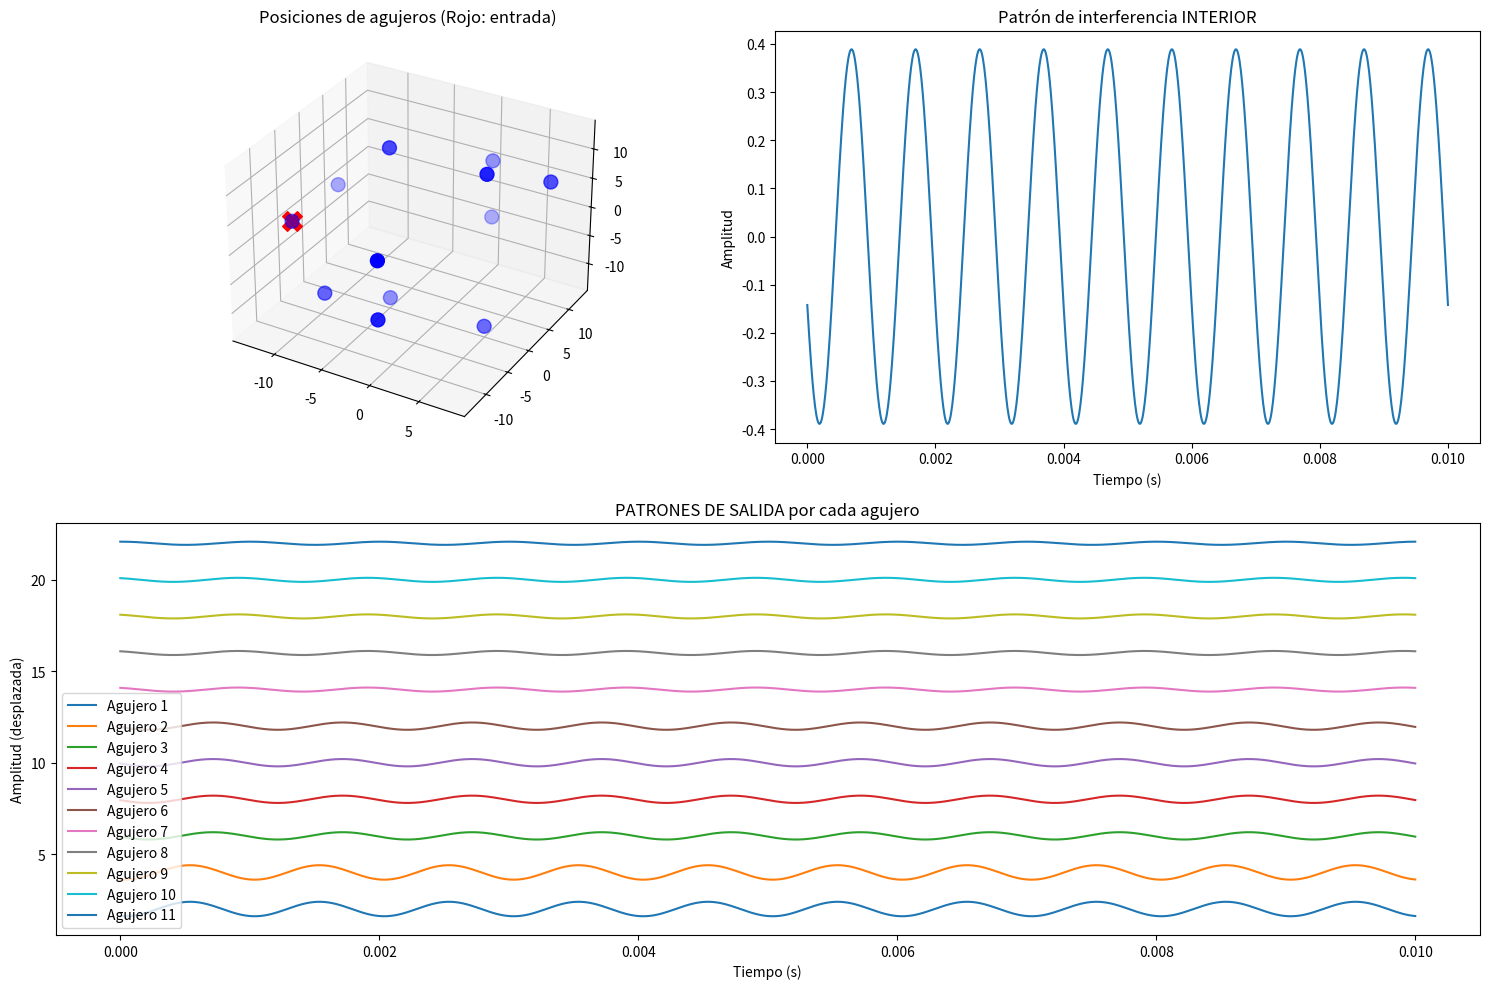

Write the Python code that produced this figure.
import numpy as np
import matplotlib.pyplot as plt
from scipy import signal
from mpl_toolkits.mplot3d import Axes3D

# --- PARÁMETROS DEL DODECAEDRO ---
NUM_AGUJEROS = 12
DIAMETRO_AGUJEROS = 2.5  # cm
RADIO_ESFERA = 8.0       # cm

# --- GENERAR GEOMETRÍA DODECAÉDRICA ---


def generar_posiciones_agujeros():
    """Genera las posiciones de los 12 agujeros en un dodecaedro"""
    # Coordenadas de los vértices de un dodecaedro (simplificado)
    phi = (1 + np.sqrt(5)) / 2  # razón áurea
    vertices = []

    for i in [-1, 1]:
        for j in [-1, 1]:
            for k in [-1, 1]:
                vertices.append([i, i, i])
                vertices.append([0, j*phi, k/phi])
                vertices.append([j*phi, k/phi, 0])
                vertices.append([k/phi, 0, j*phi])

    # Normalizar y seleccionar 12 puntos para agujeros
    vertices = np.unique(vertices, axis=0)[:12]
    return vertices * RADIO_ESFERA

# --- SIMULAR PROPAGACIÓN DE ONDAS ---


def simular_propagacion_onda(agujero_entrada, frecuencia, tipo_onda='sonido'):
    """Simula la propagación de ondas dentro del dodecaedro"""

    posiciones = generar_posiciones_agujeros()

    # Configurar onda de entrada
    if tipo_onda == 'sonido':
        velocidad = 34300  # cm/s (sonido en aire)
        longitud_onda = velocidad / frecuencia
    else:  # luz
        velocidad = 3e10   # cm/s (luz)
        longitud_onda = velocidad / frecuencia

    # Simular interferencias
    patron_interior = np.zeros(1000)
    patron_salida = np.zeros((NUM_AGUJEROS, 1000))

    for i in range(NUM_AGUJEROS):
        if i == agujero_entrada:
            continue  # Saltar agujero de entrada

        # Calcular distancia relativa
        dist = np.linalg.norm(posiciones[i] - posiciones[agujero_entrada])

        # Simular onda que llega a este agujero
        t = np.linspace(0, 0.01, 1000)
        onda = np.sin(2 * np.pi * frecuencia * t -
                      2 * np.pi * dist / longitud_onda)

        # Atenuar por distancia y geometría
        atenuacion = 1 / (1 + dist**2 / RADIO_ESFERA**2)
        patron_salida[i] = onda * atenuacion

        # Contribución al patrón interior
        patron_interior += onda * atenuacion * 0.3

    return patron_interior, patron_salida, posiciones

# --- VISUALIZAR RESULTADOS ---


def visualizar_patrones(agujero_entrada=0, frecuencia=1000, tipo_onda='sonido'):
    """Genera visualización completa"""

    patron_int, patron_sal, posiciones = simular_propagacion_onda(
        agujero_entrada, frecuencia, tipo_onda)

    # Crear figura 3D
    fig = plt.figure(figsize=(15, 10))

    # 1. Visualización 3D de agujeros
    ax1 = fig.add_subplot(221, projection='3d')
    ax1.scatter(posiciones[:, 0], posiciones[:, 1],
                posiciones[:, 2], s=100, c='blue')
    ax1.scatter(posiciones[agujero_entrada, 0],
                posiciones[agujero_entrada, 1],
                posiciones[agujero_entrada, 2], s=200, c='red', marker='X')
    ax1.set_title('Posiciones de agujeros (Rojo: entrada)')

    # 2. Patrón interior
    ax2 = fig.add_subplot(222)
    t = np.linspace(0, 0.01, 1000)
    ax2.plot(t, patron_int)
    ax2.set_title('Patrón de interferencia INTERIOR')
    ax2.set_xlabel('Tiempo (s)')
    ax2.set_ylabel('Amplitud')

    # 3. Patrones de salida
    ax3 = fig.add_subplot(212)
    for i in range(NUM_AGUJEROS):
        if i != agujero_entrada:
            ax3.plot(t, patron_sal[i] + i*2, label=f'Agujero {i}')
    ax3.set_title('PATRONES DE SALIDA por cada agujero')
    ax3.set_xlabel('Tiempo (s)')
    ax3.set_ylabel('Amplitud (desplazada)')
    ax3.legend()

    plt.tight_layout()
    plt.savefig(
        f'dodecaedro_entrada_{agujero_entrada}_freq_{frecuencia}_{tipo_onda}.png', dpi=300)
    plt.show()

    return patron_int, patron_sal


# --- EJECUTAR SIMULACIÓN ---
print("🎵 SIMULANDO DODECAEDRO COMO CÁMARA DE RESONANCIA")
print("🔊 Entrada: Agujero 0 | Frecuencia: 1000 Hz (Sonido)")

patron_interior, patron_salida = visualizar_patrones(
    agujero_entrada=0,
    frecuencia=1000,
    tipo_onda='sonido'
)

# --- ANÁLISIS DE RESULTADOS ---
print("\n📊 RESULTADOS OBTENIDOS:")
print(f"• Agujero entrada: 0")
print(f"• Frecuencia: 1000 Hz")
print(f"• Patrones salida generados: {len(patron_salida)}")

# Calcular diferencias entre agujeros
diferencias = []
for i in range(len(patron_salida)):
    for j in range(i+1, len(patron_salida)):
        if i != 0 and j != 0:  # Excluir agujero entrada
            diff = np.mean(np.abs(patron_salida[i] - patron_salida[j]))
            diferencias.append(diff)

print(f"• Diferencia promedio entre salidas: {np.mean(diferencias):.4f}")
print(f"• Máxima diferencia: {np.max(diferencias):.4f}")
print(f"• Mínima diferencia: {np.min(diferencias):.4f}")

# --- GENERAR ARCHIVO DE DATOS ---
np.savez('patrones_dodecaedro.npz',
         interior=patron_interior,
         salida=patron_salida,
         posiciones=generar_posiciones_agujeros())

print("\n💾 Datos guardados en 'patrones_dodecaedro.npz'")
